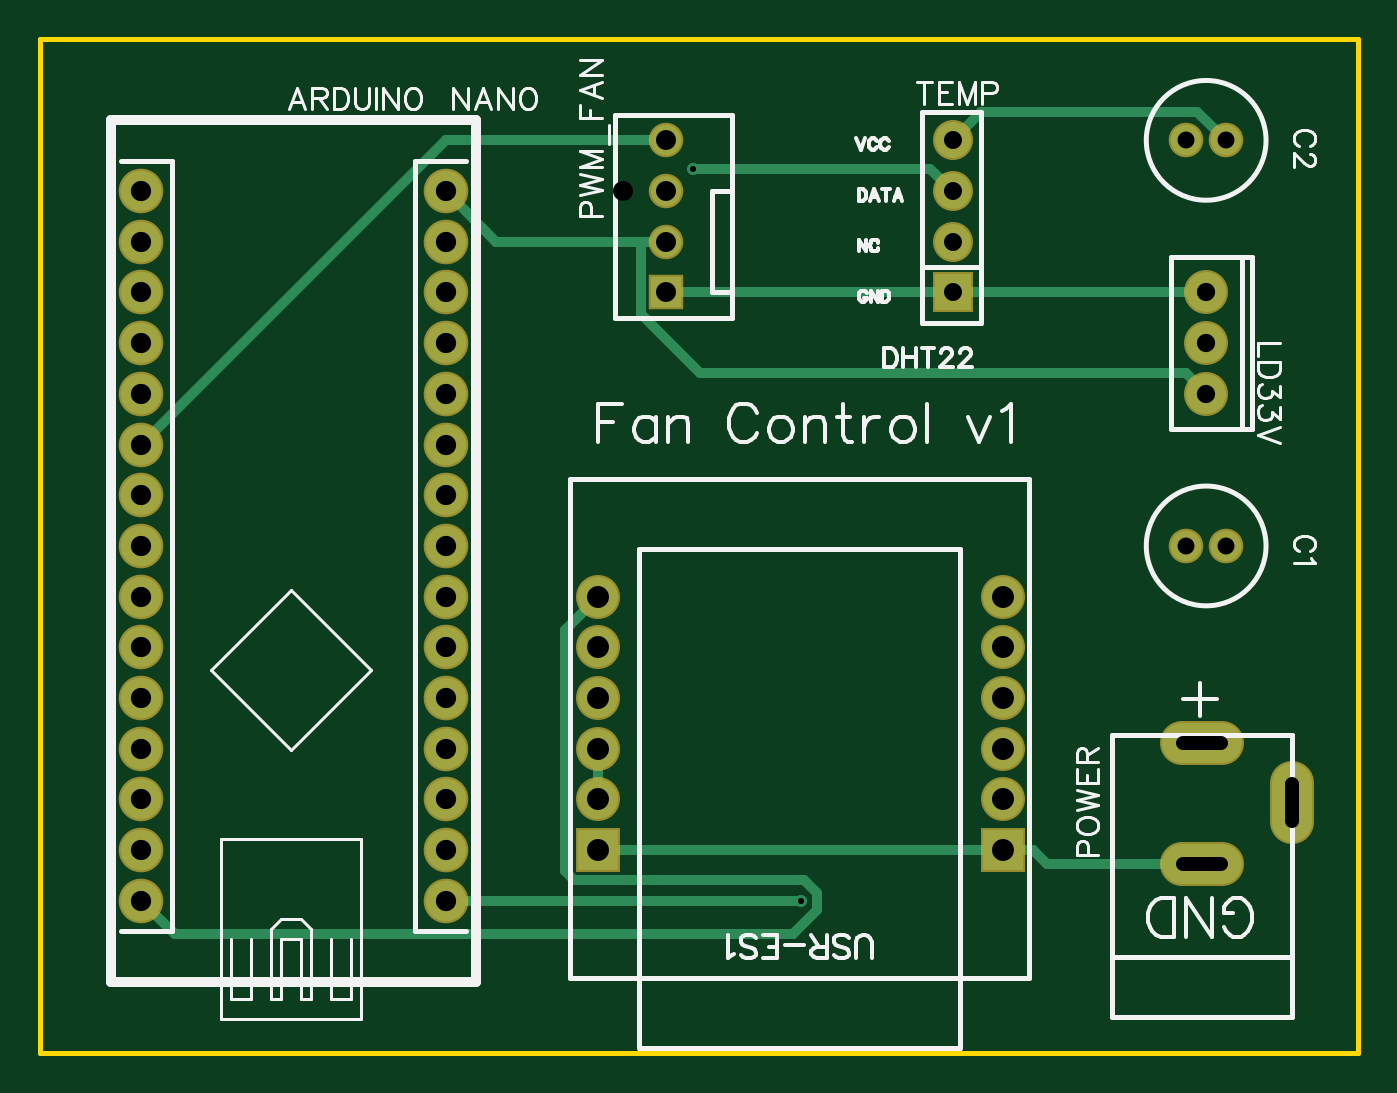
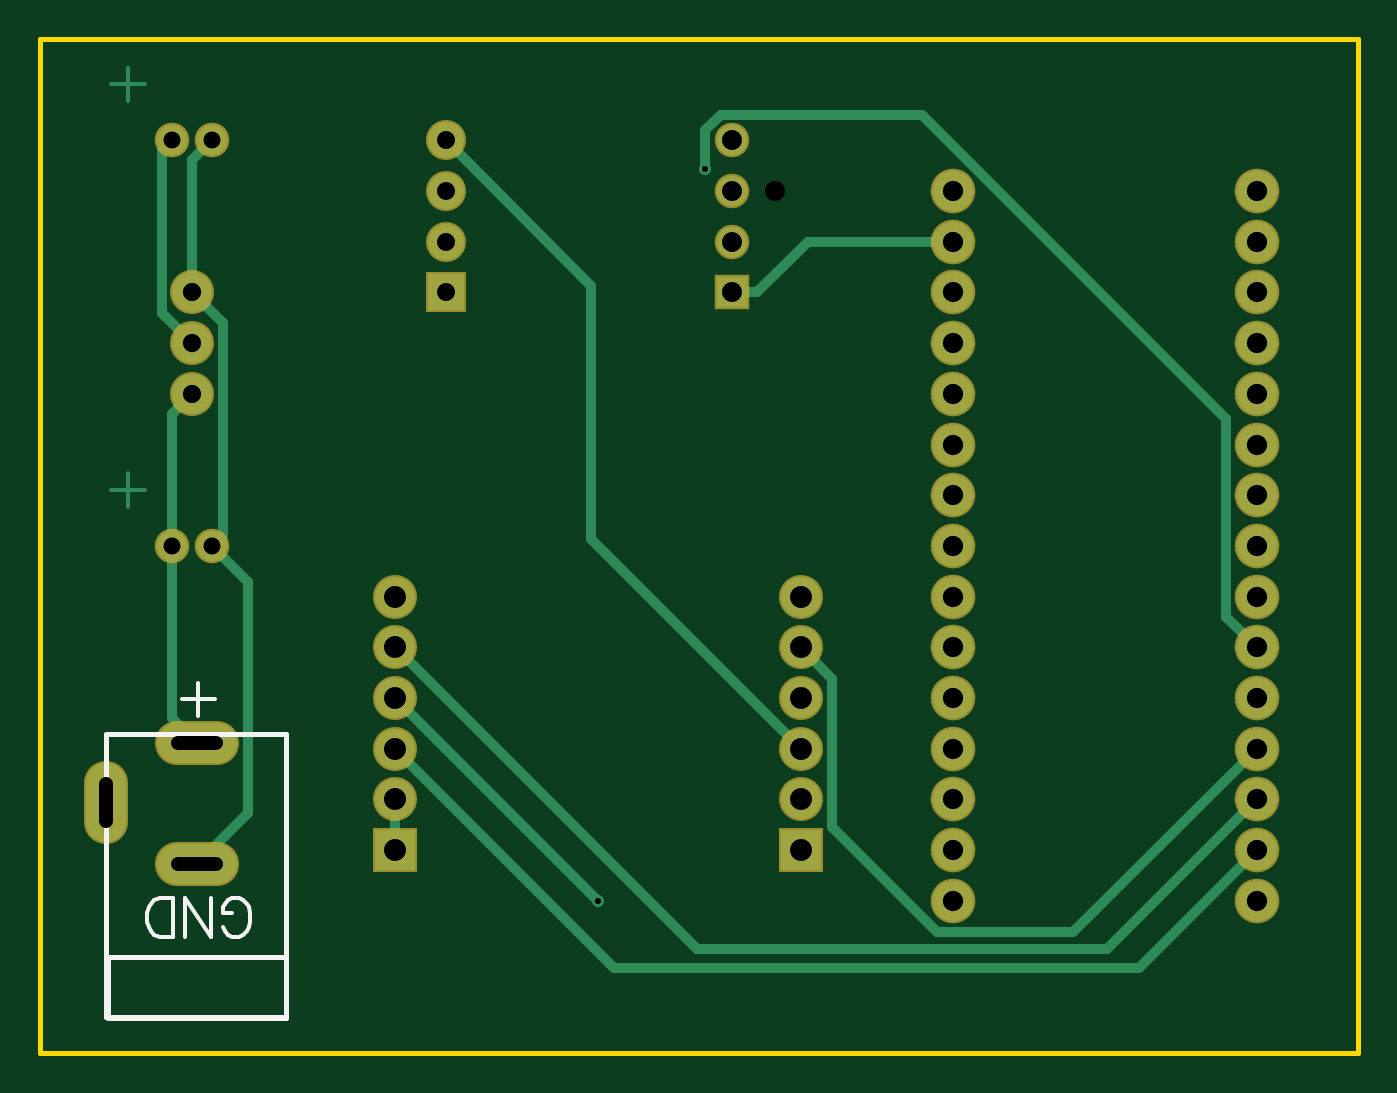
Circuit board: 9 layer files. Board 66.0 x 50.8 mm.
- drill: Drill_NPTH_Through.DRL (281 bytes)
- drill: Drill_PTH_Through.DRL (1501 bytes)
- outline: Gerber_BoardOutlineLayer.GKO (504 bytes)
- bottom_copper: Gerber_BottomLayer.GBL (3784 bytes)
- bottom_silk: Gerber_BottomSilkscreenLayer.GBO (1633 bytes)
- bottom_mask: Gerber_BottomSolderMaskLayer.GBS (2370 bytes)
- top_copper: Gerber_TopLayer.GTL (3403 bytes)
- top_silk: Gerber_TopSilkscreenLayer.GTO (20305 bytes)
- top_mask: Gerber_TopSolderMaskLayer.GTS (2367 bytes)

=== drill: Drill_NPTH_Through.DRL ===
M48
METRIC,LZ,000.000
;FILE_FORMAT=3:3
;TYPE=NON_PLATED
;Layer: NPTH_Through
;EasyEDA v6.4.31, 2022-02-05 19:12:57
;bf2cb295ba724ca7aa620009b2cc85ec,0a318e337cfa45e088b33f9f44b42fdc,10
;Gerber Generator version 0.2
;Holesize 1 = 1.000 mm
T01C1.000
%
G05
G90
T01
X036829Y071120
M30

=== drill: Drill_PTH_Through.DRL ===
M48
METRIC,LZ,000.000
;FILE_FORMAT=3:3
;TYPE=PLATED
;Layer: PTH_Through
;EasyEDA v6.4.31, 2022-02-05 19:12:57
;bf2cb295ba724ca7aa620009b2cc85ec,0a318e337cfa45e088b33f9f44b42fdc,10
;Gerber Generator version 0.2
;Holesize 1 = 0.306 mm
T01C0.306
;Holesize 2 = 0.701 mm
T02C0.701
;Holesize 3 = 0.850 mm
T03C0.850
;Holesize 4 = 0.901 mm
T04C0.901
;Holesize 5 = 0.915 mm
T05C0.915
;Holesize 6 = 1.000 mm
T06C1.000
;Holesize 7 = 1.016 mm
T07C1.016
;Holesize 8 = 1.101 mm
T08C1.101
%
G05
G90
T01
X040347Y072246
X045720Y035560
T02
X070333Y039536G85X070333Y041436
X064859Y037408G85X066759Y037408
X066759Y043483G85X064859Y043483
T03
X067041Y053340
X065039Y053340
X067041Y073660
X065039Y073660
T04
X053340Y073660
X053340Y071120
X053340Y068580
X053340Y066040
T05
X066040Y066040
X066040Y063500
X066040Y060960
T06
X038989Y073660
X038989Y071120
X038989Y068580
X038989Y066040
T07
X012700Y071120
X012700Y068580
X012700Y066040
X012700Y063500
X012700Y060960
X012700Y058420
X012700Y055880
X012700Y053340
X012700Y050800
X012700Y048260
X012700Y045720
X012700Y043180
X012700Y040640
X012700Y038100
X012700Y035560
X027940Y035560
X027940Y038100
X027940Y040640
X027940Y043180
X027940Y045720
X027940Y048260
X027940Y050800
X027940Y053340
X027940Y055880
X027940Y058420
X027940Y060960
X027940Y063500
X027940Y066040
X027940Y068580
X027940Y071120
T08
X055881Y038099
X055881Y040639
X055881Y043179
X055881Y045719
X055881Y048259
X055881Y050799
X035561Y050799
X035561Y048259
X035561Y045719
X035561Y043179
X035561Y040639
X035561Y038099
M30

=== outline: Gerber_BoardOutlineLayer.GKO ===
G04 Layer: BoardOutlineLayer*
G04 EasyEDA v6.4.31, 2022-02-05 19:12:57*
G04 bf2cb295ba724ca7aa620009b2cc85ec,0a318e337cfa45e088b33f9f44b42fdc,10*
G04 Gerber Generator version 0.2*
G04 Scale: 100 percent, Rotated: No, Reflected: No *
G04 Dimensions in millimeters *
G04 leading zeros omitted , absolute positions ,4 integer and 5 decimal *
%FSLAX45Y45*%
%MOMM*%

%ADD10C,0.2540*%
D10*
X762000Y7874000D02*
G01*
X7366000Y7874000D01*
X7366000Y2794000D01*
X762000Y2794000D01*
X762000Y7874000D01*

%LPD*%
M02*

=== bottom_copper: Gerber_BottomLayer.GBL ===
G04 Layer: BottomLayer*
G04 EasyEDA v6.4.31, 2022-02-05 19:12:57*
G04 bf2cb295ba724ca7aa620009b2cc85ec,0a318e337cfa45e088b33f9f44b42fdc,10*
G04 Gerber Generator version 0.2*
G04 Scale: 100 percent, Rotated: No, Reflected: No *
G04 Dimensions in millimeters *
G04 leading zeros omitted , absolute positions ,4 integer and 5 decimal *
%FSLAX45Y45*%
%MOMM*%

%ADD11C,0.5080*%
%ADD12C,0.6100*%
%ADD13C,1.5300*%
%ADD14C,2.0320*%
%ADD15C,2.0000*%
%ADD16C,1.5240*%
%ADD17R,1.5240X1.5240*%
%ADD18C,1.8000*%
%ADD20R,2.0000X2.0000*%
%ADD21C,0.2032*%

%LPD*%
D21*
X7008368Y5615178D02*
G01*
X6842252Y5615178D01*
X6925309Y5531612D02*
G01*
X6925309Y5698236D01*
X7008368Y7647178D02*
G01*
X6842252Y7647178D01*
X6925309Y7563612D02*
G01*
X6925309Y7730236D01*
D11*
X1270000Y4826000D02*
G01*
X1422603Y4978603D01*
X1422603Y5969507D01*
X2947492Y7494396D01*
X3956405Y7494396D01*
X4034713Y7416088D01*
X4034713Y7224598D01*
X5588000Y4572000D02*
G01*
X4572000Y3556000D01*
X1270000Y3810000D02*
G01*
X1859610Y3220389D01*
X4490389Y3220389D01*
X5588000Y4318000D01*
X6604000Y6604000D02*
G01*
X6448983Y6448983D01*
X6448983Y5388940D01*
X6503924Y5334000D01*
X6604000Y6604000D02*
G01*
X6604000Y7265923D01*
X6503924Y7366000D01*
X3898900Y6604000D02*
G01*
X3771823Y6604000D01*
X2794000Y6858000D02*
G01*
X3517823Y6858000D01*
X3771823Y6604000D01*
X6580936Y3740785D02*
G01*
X6323380Y3998340D01*
X6323380Y5153456D01*
X6503924Y5334000D01*
X5588000Y4064000D02*
G01*
X5588000Y3810000D01*
X5334000Y7366000D02*
G01*
X4606696Y6638696D01*
X4606696Y5368696D01*
X3556000Y4318000D01*
X6604000Y6350000D02*
G01*
X6756374Y6502374D01*
X6756374Y7313701D01*
X6704075Y7366000D01*
X6604000Y6096000D02*
G01*
X6704075Y5995923D01*
X6704075Y5334000D01*
X6580936Y4348276D02*
G01*
X6704075Y4471415D01*
X6704075Y5334000D01*
X3556000Y4826000D02*
G01*
X3398748Y4668748D01*
X3398748Y3926103D01*
X2871444Y3398799D01*
X2189200Y3398799D01*
X1270000Y4318000D01*
X5588000Y4826000D02*
G01*
X4074261Y3312261D01*
X2021738Y3312261D01*
X1270000Y4064000D01*
D13*
G01*
X6704075Y5334000D03*
G01*
X6503924Y5334000D03*
G01*
X6704075Y7366000D03*
G01*
X6503924Y7366000D03*
D14*
G01*
X1270000Y7112000D03*
G01*
X1270000Y6858000D03*
G01*
X1270000Y6604000D03*
G01*
X1270000Y6350000D03*
G01*
X1270000Y6096000D03*
G01*
X1270000Y5842000D03*
G01*
X1270000Y5588000D03*
G01*
X1270000Y5334000D03*
G01*
X1270000Y5080000D03*
G01*
X1270000Y4826000D03*
G01*
X1270000Y4572000D03*
G01*
X1270000Y4318000D03*
G01*
X1270000Y4064000D03*
G01*
X1270000Y3810000D03*
G01*
X1270000Y3556000D03*
G01*
X2794000Y3556000D03*
G01*
X2794000Y3810000D03*
G01*
X2794000Y4064000D03*
G01*
X2794000Y4318000D03*
G01*
X2794000Y4572000D03*
G01*
X2794000Y4826000D03*
G01*
X2794000Y5080000D03*
G01*
X2794000Y5334000D03*
G01*
X2794000Y5588000D03*
G01*
X2794000Y5842000D03*
G01*
X2794000Y6096000D03*
G01*
X2794000Y6350000D03*
G01*
X2794000Y6604000D03*
G01*
X2794000Y6858000D03*
G01*
X2794000Y7112000D03*
D15*
G01*
X6604000Y6604000D03*
G01*
X6604000Y6350000D03*
G01*
X6604000Y6096000D03*
D16*
G01*
X3898900Y7366000D03*
G01*
X3898900Y7112000D03*
G01*
X3898900Y6858000D03*
D17*
G01*
X3898900Y6604000D03*
D18*
G01*
X5334000Y7366000D03*
G01*
X5334000Y7112000D03*
G01*
X5334000Y6858000D03*
G36*
X5244000Y6693999D02*
G01*
X5423999Y6693999D01*
X5423999Y6514000D01*
X5244000Y6514000D01*
G37*
D20*
G01*
X5588076Y3809898D03*
D15*
G01*
X5588050Y4063898D03*
G01*
X5588050Y4317898D03*
G01*
X5588050Y4571898D03*
G01*
X5588050Y4825898D03*
G01*
X5588050Y5079898D03*
G01*
X3556050Y5079898D03*
G01*
X3556050Y4825898D03*
G01*
X3556050Y4571898D03*
G01*
X3556050Y4317898D03*
G01*
X3556050Y4063898D03*
D20*
G01*
X3556076Y3809898D03*
D12*
G01*
X4034713Y7224598D03*
G01*
X4572000Y3556000D03*
D15*
X7033259Y3948556D02*
G01*
X7033259Y4148556D01*
X6480936Y3740785D02*
G01*
X6680936Y3740785D01*
X6680936Y4348276D02*
G01*
X6480936Y4348276D01*
M02*

=== bottom_silk: Gerber_BottomSilkscreenLayer.GBO ===
G04 Layer: BottomSilkscreenLayer*
G04 EasyEDA v6.4.31, 2022-02-05 19:12:57*
G04 bf2cb295ba724ca7aa620009b2cc85ec,0a318e337cfa45e088b33f9f44b42fdc,10*
G04 Gerber Generator version 0.2*
G04 Scale: 100 percent, Rotated: No, Reflected: No *
G04 Dimensions in millimeters *
G04 leading zeros omitted , absolute positions ,4 integer and 5 decimal *
%FSLAX45Y45*%
%MOMM*%

%ADD10C,0.2540*%
%ADD21C,0.2032*%

%LPD*%
D21*
X6490208Y4565142D02*
G01*
X6656324Y4565142D01*
X6573265Y4648200D02*
G01*
X6573265Y4481829D01*
X6450329Y3422650D02*
G01*
X6441186Y3404107D01*
X6422643Y3385565D01*
X6404356Y3376421D01*
X6367272Y3376421D01*
X6348729Y3385565D01*
X6330441Y3404107D01*
X6321043Y3422650D01*
X6311900Y3450336D01*
X6311900Y3496310D01*
X6321043Y3524250D01*
X6330441Y3542537D01*
X6348729Y3561079D01*
X6367272Y3570223D01*
X6404356Y3570223D01*
X6422643Y3561079D01*
X6441186Y3542537D01*
X6450329Y3524250D01*
X6450329Y3496310D01*
X6404356Y3496310D02*
G01*
X6450329Y3496310D01*
X6511290Y3376421D02*
G01*
X6511290Y3570223D01*
X6511290Y3376421D02*
G01*
X6640829Y3570223D01*
X6640829Y3376421D02*
G01*
X6640829Y3570223D01*
X6701790Y3376421D02*
G01*
X6701790Y3570223D01*
X6701790Y3376421D02*
G01*
X6766306Y3376421D01*
X6793991Y3385565D01*
X6812534Y3404107D01*
X6821677Y3422650D01*
X6831075Y3450336D01*
X6831075Y3496310D01*
X6821677Y3524250D01*
X6812534Y3542537D01*
X6793991Y3561079D01*
X6766306Y3570223D01*
X6701790Y3570223D01*
D10*
X6134100Y2971800D02*
G01*
X6134100Y4394200D01*
X7035800Y4394200D01*
X7035800Y2971800D01*
X6134100Y2971800D01*
X6134100Y2969310D02*
G01*
X6134100Y3274110D01*
X7023100Y3274110D01*
X7023100Y2969310D01*
X6134100Y2969310D01*
M02*

=== bottom_mask: Gerber_BottomSolderMaskLayer.GBS ===
G04 Layer: BottomSolderMaskLayer*
G04 EasyEDA v6.4.31, 2022-02-05 19:12:57*
G04 bf2cb295ba724ca7aa620009b2cc85ec,0a318e337cfa45e088b33f9f44b42fdc,10*
G04 Gerber Generator version 0.2*
G04 Scale: 100 percent, Rotated: No, Reflected: No *
G04 Dimensions in millimeters *
G04 leading zeros omitted , absolute positions ,4 integer and 5 decimal *
%FSLAX45Y45*%
%MOMM*%

%ADD24C,2.2032*%
%ADD25C,1.7332*%
%ADD26C,2.2352*%
%ADD27C,1.7272*%
%ADD28R,1.7272X1.7272*%
%ADD29C,2.0032*%

%LPD*%
D24*
X7033259Y3948556D02*
G01*
X7033259Y4148556D01*
X6480936Y3740785D02*
G01*
X6680936Y3740785D01*
X6680936Y4348276D02*
G01*
X6480936Y4348276D01*
D25*
G01*
X6704075Y5334000D03*
G01*
X6503924Y5334000D03*
G01*
X6704075Y7366000D03*
G01*
X6503924Y7366000D03*
D26*
G01*
X1270000Y7112000D03*
G01*
X1270000Y6858000D03*
G01*
X1270000Y6604000D03*
G01*
X1270000Y6350000D03*
G01*
X1270000Y6096000D03*
G01*
X1270000Y5842000D03*
G01*
X1270000Y5588000D03*
G01*
X1270000Y5334000D03*
G01*
X1270000Y5080000D03*
G01*
X1270000Y4826000D03*
G01*
X1270000Y4572000D03*
G01*
X1270000Y4318000D03*
G01*
X1270000Y4064000D03*
G01*
X1270000Y3810000D03*
G01*
X1270000Y3556000D03*
G01*
X2794000Y3556000D03*
G01*
X2794000Y3810000D03*
G01*
X2794000Y4064000D03*
G01*
X2794000Y4318000D03*
G01*
X2794000Y4572000D03*
G01*
X2794000Y4826000D03*
G01*
X2794000Y5080000D03*
G01*
X2794000Y5334000D03*
G01*
X2794000Y5588000D03*
G01*
X2794000Y5842000D03*
G01*
X2794000Y6096000D03*
G01*
X2794000Y6350000D03*
G01*
X2794000Y6604000D03*
G01*
X2794000Y6858000D03*
G01*
X2794000Y7112000D03*
D24*
G01*
X6604000Y6604000D03*
G01*
X6604000Y6350000D03*
G01*
X6604000Y6096000D03*
D27*
G01*
X3898900Y7366000D03*
G01*
X3898900Y7112000D03*
G01*
X3898900Y6858000D03*
D28*
G01*
X3898900Y6604000D03*
D29*
G01*
X5334000Y7366000D03*
G01*
X5334000Y7112000D03*
G01*
X5334000Y6858000D03*
G36*
X5233924Y6503923D02*
G01*
X5233924Y6704076D01*
X5434075Y6704076D01*
X5434075Y6503923D01*
G37*
G36*
X5478018Y3699763D02*
G01*
X5478018Y3919981D01*
X5698236Y3919981D01*
X5698236Y3699763D01*
G37*
D24*
G01*
X5588050Y4063898D03*
G01*
X5588050Y4317898D03*
G01*
X5588050Y4571898D03*
G01*
X5588050Y4825898D03*
G01*
X5588050Y5079898D03*
G01*
X3556050Y5079898D03*
G01*
X3556050Y4825898D03*
G01*
X3556050Y4571898D03*
G01*
X3556050Y4317898D03*
G01*
X3556050Y4063898D03*
G36*
X3446018Y3699763D02*
G01*
X3446018Y3919981D01*
X3666236Y3919981D01*
X3666236Y3699763D01*
G37*
M02*

=== top_copper: Gerber_TopLayer.GTL ===
G04 Layer: TopLayer*
G04 EasyEDA v6.4.31, 2022-02-05 19:12:57*
G04 bf2cb295ba724ca7aa620009b2cc85ec,0a318e337cfa45e088b33f9f44b42fdc,10*
G04 Gerber Generator version 0.2*
G04 Scale: 100 percent, Rotated: No, Reflected: No *
G04 Dimensions in millimeters *
G04 leading zeros omitted , absolute positions ,4 integer and 5 decimal *
%FSLAX45Y45*%
%MOMM*%

%ADD11C,0.5080*%
%ADD12C,0.6100*%
%ADD13C,1.5300*%
%ADD14C,2.0320*%
%ADD15C,2.0000*%
%ADD16C,1.5240*%
%ADD17R,1.5240X1.5240*%
%ADD18C,1.8000*%
%ADD20R,2.0000X2.0000*%

%LPD*%
D11*
X5334000Y7112000D02*
G01*
X5221401Y7224598D01*
X4034713Y7224598D01*
X2794000Y3556000D02*
G01*
X4572000Y3556000D01*
X3898900Y6604000D02*
G01*
X5334000Y6604000D01*
X5334000Y6604000D02*
G01*
X6604000Y6604000D01*
X5588000Y3810000D02*
G01*
X5437124Y3810000D01*
X5437124Y3810000D02*
G01*
X3556000Y3810000D01*
X5588000Y3810000D02*
G01*
X5738875Y3810000D01*
X6580936Y3740785D02*
G01*
X5808090Y3740785D01*
X5738875Y3810000D01*
X3556000Y4318000D02*
G01*
X3556000Y4064000D01*
X5334000Y7366000D02*
G01*
X5478145Y7510145D01*
X6559931Y7510145D01*
X6704075Y7366000D01*
X3771239Y6858000D02*
G01*
X3898900Y6858000D01*
X2794000Y7112000D02*
G01*
X3048000Y6858000D01*
X3771239Y6858000D01*
X3771239Y6858000D02*
G01*
X3771239Y6497853D01*
X4070095Y6198996D01*
X6501002Y6198996D01*
X6604000Y6096000D01*
X1270000Y5842000D02*
G01*
X2794000Y7366000D01*
X3898900Y7366000D01*
X3556000Y5080000D02*
G01*
X3389477Y4913477D01*
X3389477Y3704437D01*
X3434892Y3659022D01*
X4591177Y3659022D01*
X4653813Y3596386D01*
X4653813Y3511245D01*
X4532680Y3390112D01*
X1435887Y3390112D01*
X1270000Y3556000D01*
D13*
G01*
X6704075Y5334000D03*
G01*
X6503924Y5334000D03*
G01*
X6704075Y7366000D03*
G01*
X6503924Y7366000D03*
D14*
G01*
X1270000Y7112000D03*
G01*
X1270000Y6858000D03*
G01*
X1270000Y6604000D03*
G01*
X1270000Y6350000D03*
G01*
X1270000Y6096000D03*
G01*
X1270000Y5842000D03*
G01*
X1270000Y5588000D03*
G01*
X1270000Y5334000D03*
G01*
X1270000Y5080000D03*
G01*
X1270000Y4826000D03*
G01*
X1270000Y4572000D03*
G01*
X1270000Y4318000D03*
G01*
X1270000Y4064000D03*
G01*
X1270000Y3810000D03*
G01*
X1270000Y3556000D03*
G01*
X2794000Y3556000D03*
G01*
X2794000Y3810000D03*
G01*
X2794000Y4064000D03*
G01*
X2794000Y4318000D03*
G01*
X2794000Y4572000D03*
G01*
X2794000Y4826000D03*
G01*
X2794000Y5080000D03*
G01*
X2794000Y5334000D03*
G01*
X2794000Y5588000D03*
G01*
X2794000Y5842000D03*
G01*
X2794000Y6096000D03*
G01*
X2794000Y6350000D03*
G01*
X2794000Y6604000D03*
G01*
X2794000Y6858000D03*
G01*
X2794000Y7112000D03*
D15*
G01*
X6604000Y6604000D03*
G01*
X6604000Y6350000D03*
G01*
X6604000Y6096000D03*
D16*
G01*
X3898900Y7366000D03*
G01*
X3898900Y7112000D03*
G01*
X3898900Y6858000D03*
D17*
G01*
X3898900Y6604000D03*
D18*
G01*
X5334000Y7366000D03*
G01*
X5334000Y7112000D03*
G01*
X5334000Y6858000D03*
G36*
X5244000Y6693999D02*
G01*
X5423999Y6693999D01*
X5423999Y6514000D01*
X5244000Y6514000D01*
G37*
D20*
G01*
X5588076Y3809898D03*
D15*
G01*
X5588050Y4063898D03*
G01*
X5588050Y4317898D03*
G01*
X5588050Y4571898D03*
G01*
X5588050Y4825898D03*
G01*
X5588050Y5079898D03*
G01*
X3556050Y5079898D03*
G01*
X3556050Y4825898D03*
G01*
X3556050Y4571898D03*
G01*
X3556050Y4317898D03*
G01*
X3556050Y4063898D03*
D20*
G01*
X3556076Y3809898D03*
D12*
G01*
X4034713Y7224598D03*
G01*
X4572000Y3556000D03*
D15*
X7033259Y3948556D02*
G01*
X7033259Y4148556D01*
X6480936Y3740785D02*
G01*
X6680936Y3740785D01*
X6680936Y4348276D02*
G01*
X6480936Y4348276D01*
M02*

=== top_silk: Gerber_TopSilkscreenLayer.GTO (20305 bytes, source omitted) ===
=== top_mask: Gerber_TopSolderMaskLayer.GTS ===
G04 Layer: TopSolderMaskLayer*
G04 EasyEDA v6.4.31, 2022-02-05 19:12:57*
G04 bf2cb295ba724ca7aa620009b2cc85ec,0a318e337cfa45e088b33f9f44b42fdc,10*
G04 Gerber Generator version 0.2*
G04 Scale: 100 percent, Rotated: No, Reflected: No *
G04 Dimensions in millimeters *
G04 leading zeros omitted , absolute positions ,4 integer and 5 decimal *
%FSLAX45Y45*%
%MOMM*%

%ADD24C,2.2032*%
%ADD25C,1.7332*%
%ADD26C,2.2352*%
%ADD27C,1.7272*%
%ADD28R,1.7272X1.7272*%
%ADD29C,2.0032*%

%LPD*%
D24*
X7033259Y3948556D02*
G01*
X7033259Y4148556D01*
X6480936Y3740785D02*
G01*
X6680936Y3740785D01*
X6680936Y4348276D02*
G01*
X6480936Y4348276D01*
D25*
G01*
X6704075Y5334000D03*
G01*
X6503924Y5334000D03*
G01*
X6704075Y7366000D03*
G01*
X6503924Y7366000D03*
D26*
G01*
X1270000Y7112000D03*
G01*
X1270000Y6858000D03*
G01*
X1270000Y6604000D03*
G01*
X1270000Y6350000D03*
G01*
X1270000Y6096000D03*
G01*
X1270000Y5842000D03*
G01*
X1270000Y5588000D03*
G01*
X1270000Y5334000D03*
G01*
X1270000Y5080000D03*
G01*
X1270000Y4826000D03*
G01*
X1270000Y4572000D03*
G01*
X1270000Y4318000D03*
G01*
X1270000Y4064000D03*
G01*
X1270000Y3810000D03*
G01*
X1270000Y3556000D03*
G01*
X2794000Y3556000D03*
G01*
X2794000Y3810000D03*
G01*
X2794000Y4064000D03*
G01*
X2794000Y4318000D03*
G01*
X2794000Y4572000D03*
G01*
X2794000Y4826000D03*
G01*
X2794000Y5080000D03*
G01*
X2794000Y5334000D03*
G01*
X2794000Y5588000D03*
G01*
X2794000Y5842000D03*
G01*
X2794000Y6096000D03*
G01*
X2794000Y6350000D03*
G01*
X2794000Y6604000D03*
G01*
X2794000Y6858000D03*
G01*
X2794000Y7112000D03*
D24*
G01*
X6604000Y6604000D03*
G01*
X6604000Y6350000D03*
G01*
X6604000Y6096000D03*
D27*
G01*
X3898900Y7366000D03*
G01*
X3898900Y7112000D03*
G01*
X3898900Y6858000D03*
D28*
G01*
X3898900Y6604000D03*
D29*
G01*
X5334000Y7366000D03*
G01*
X5334000Y7112000D03*
G01*
X5334000Y6858000D03*
G36*
X5233924Y6503923D02*
G01*
X5233924Y6704076D01*
X5434075Y6704076D01*
X5434075Y6503923D01*
G37*
G36*
X5478018Y3699763D02*
G01*
X5478018Y3919981D01*
X5698236Y3919981D01*
X5698236Y3699763D01*
G37*
D24*
G01*
X5588050Y4063898D03*
G01*
X5588050Y4317898D03*
G01*
X5588050Y4571898D03*
G01*
X5588050Y4825898D03*
G01*
X5588050Y5079898D03*
G01*
X3556050Y5079898D03*
G01*
X3556050Y4825898D03*
G01*
X3556050Y4571898D03*
G01*
X3556050Y4317898D03*
G01*
X3556050Y4063898D03*
G36*
X3446018Y3699763D02*
G01*
X3446018Y3919981D01*
X3666236Y3919981D01*
X3666236Y3699763D01*
G37*
M02*

